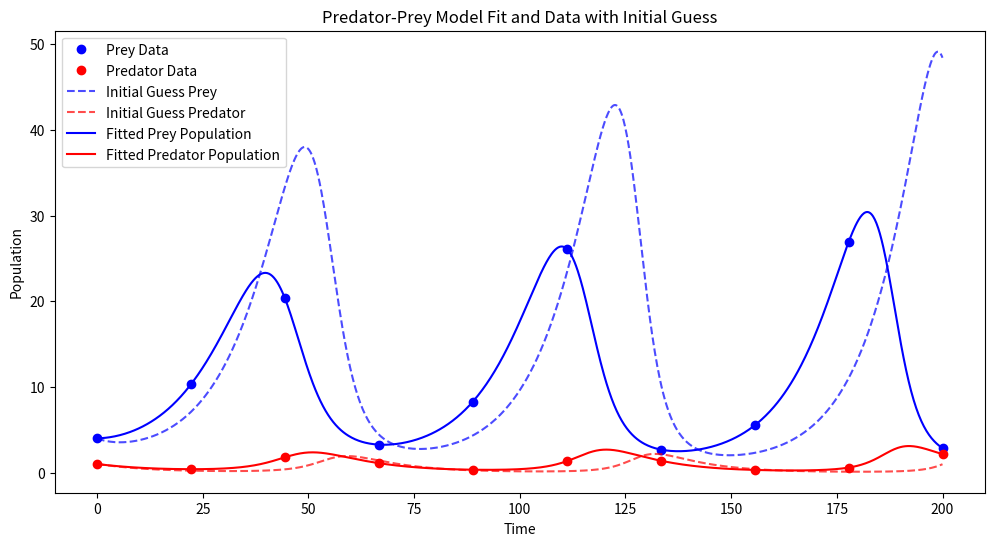

Source code (Python):
import numpy as np
import matplotlib.pyplot as plt
from scipy.integrate import odeint
from scipy.optimize import curve_fit

# Define the model equations
def lotka_volterra_type_ii(y, t, r, a, h, f, m):
    N, P = y
    dN_dt = r * N - (a * N * P) / (1 + a * h * N)
    dP_dt = (f * a * N * P) / (1 + a * h * N) - m * P
    return [dN_dt, dP_dt]

# Generate data with noise
def generate_noisy_data(t, r, a, h, f, m, N0, P0, num_points=10, noise_level=0):
    y0 = [N0, P0]
    solution = odeint(lotka_volterra_type_ii, y0, t, args=(r, a, h, f, m))
    N, P = solution.T
    indices = np.linspace(0, len(t)-1, num_points).astype(int)
    N_sample = N[indices] + np.random.normal(0, noise_level, num_points)
    P_sample = P[indices] + np.random.normal(0, noise_level, num_points)
    return t[indices], N_sample, P_sample

# Objective function for fitting
def model_func(t, a, h, f):
    y0 = [N_sample[0], P_sample[0]]
    solution = odeint(lotka_volterra_type_ii, y0, t, args=(r, a, h, f, m))
    N, P = solution.T
    return np.concatenate([N, P])

# True parameters
r = 0.1
a_true = 0.1
h_true = 0.05
f_true = 0.1
m = 0.1
N0 = 4
P0 = 1

# Generate noisy data
t = np.linspace(0, 200, 1000)
t_sampled, N_sample, P_sample = generate_noisy_data(t, r, a_true, h_true, f_true, m, N0, P0)

# Prepare data for fitting
y_data = np.concatenate([N_sample, P_sample])

# Fit the parameters a, h, and f
initial_guess = [0.15, 0.02, 0.05]
params_opt, params_cov = curve_fit(
    lambda t, a, h, f: model_func(t_sampled, a, h, f),
    np.concatenate([t_sampled, t_sampled]),
    y_data,
    p0=initial_guess
)

# Extract fitted parameters
a_fit, h_fit, f_fit = params_opt
print(f"Fitted parameters:\na = {a_fit}\nh = {h_fit}\nf = {f_fit}")

# Simulate model with initial guess
solution_initial = odeint(lotka_volterra_type_ii, [N_sample[0], P_sample[0]], t, args=(r, *initial_guess, m))
N_initial, P_initial = solution_initial.T

# Simulate model with fitted parameters
solution_fit = odeint(lotka_volterra_type_ii, [N_sample[0], P_sample[0]], t, args=(r, a_fit, h_fit, f_fit, m))
N_fit, P_fit = solution_fit.T

# Plot the results
plt.figure(figsize=(12, 6))

# Noisy data
plt.plot(t_sampled, N_sample, 'bo', label='Prey Data')
plt.plot(t_sampled, P_sample, 'ro', label='Predator Data')


# Initial guess model
plt.plot(t, N_initial, 'b--', label='Initial Guess Prey', alpha=0.7)
plt.plot(t, P_initial, 'r--', label='Initial Guess Predator', alpha=0.7)

# Fitted model
plt.plot(t, N_fit, 'b-', label='Fitted Prey Population')
plt.plot(t, P_fit, 'r-', label='Fitted Predator Population')

plt.xlabel('Time')
plt.ylabel('Population')
plt.legend()
plt.title('Predator-Prey Model Fit and Data with Initial Guess')
plt.show()
